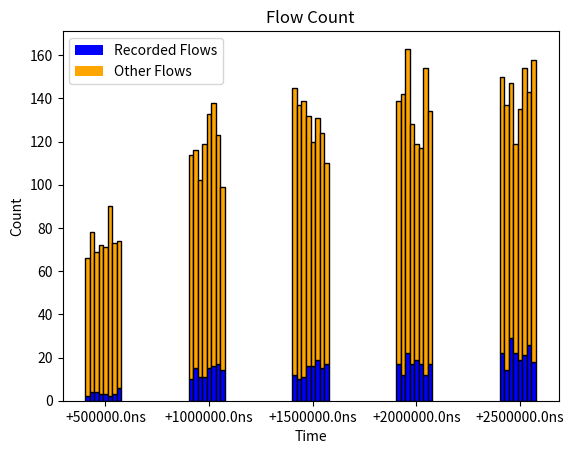

Write the Python code that produced this figure.
import matplotlib.pyplot as plt
import numpy as np

# 五组数据
data ,data2 = [[2, 4, 4, 3, 3, 2, 3, 6], [10, 15, 11, 11, 15, 16, 17, 14], [12, 10, 11, 16, 16, 19, 15, 17], [17, 12, 22, 17, 19, 17, 12, 17], [22, 14, 29, 22, 19, 21, 26, 18]] , [[66, 78, 69, 72, 71, 90, 73, 74], [114, 116, 102, 119, 133, 138, 123, 99], [145, 137, 139, 132, 120, 131, 124, 110], [139, 142, 163, 128, 119, 117, 154, 134], [150, 137, 147, 119, 135, 154, 143, 158]]
# 设置每个 bar 包含的子 bar 的数量
num_subbars = 8

# 设置每组数据的偏移量
index = np.arange(len(data))

# 子 bar 的宽度
subbar_width = 0.35 / num_subbars  # 每个 bar 的宽度是 0.35，将其等分为三部分

# 创建画布和子图
fig, ax = plt.subplots()

# 为每组数据创建直方图
for i, group_data in enumerate(data):
    for j, value in enumerate(group_data):
        # 计算子 bar 的位置
        subbar_x = index[i] + j * subbar_width
        
        # 绘制每个子 bar 的两部分
        ax.bar(subbar_x, value, subbar_width, color='blue' ,edgecolor='black')  # 蓝色部分
        ax.bar(subbar_x, data2[i][j]-value, subbar_width, color='orange', bottom=value, edgecolor='black')  # 橙色部分

# 设置图例
blue_patch = plt.Rectangle((0,0),1,1,fc="blue", edgecolor = 'none')
orange_patch = plt.Rectangle((0,0),1,1,fc='orange',  edgecolor = 'none')
ax.legend([blue_patch, orange_patch], ['Recorded Flows', 'Other Flows'])

# 设置刻度和标签
ax.set_xlabel('Time')
ax.set_ylabel('Count')
ax.set_title('Flow Count')

# 设置 x 轴刻度标签
ax.set_xticks(index + 0.35 / 2)
ax.set_xticklabels(('+500000.0ns', '+1000000.0ns', '+1500000.0ns', '+2000000.0ns','+2500000.0ns'))

plt.savefig("b9.png")